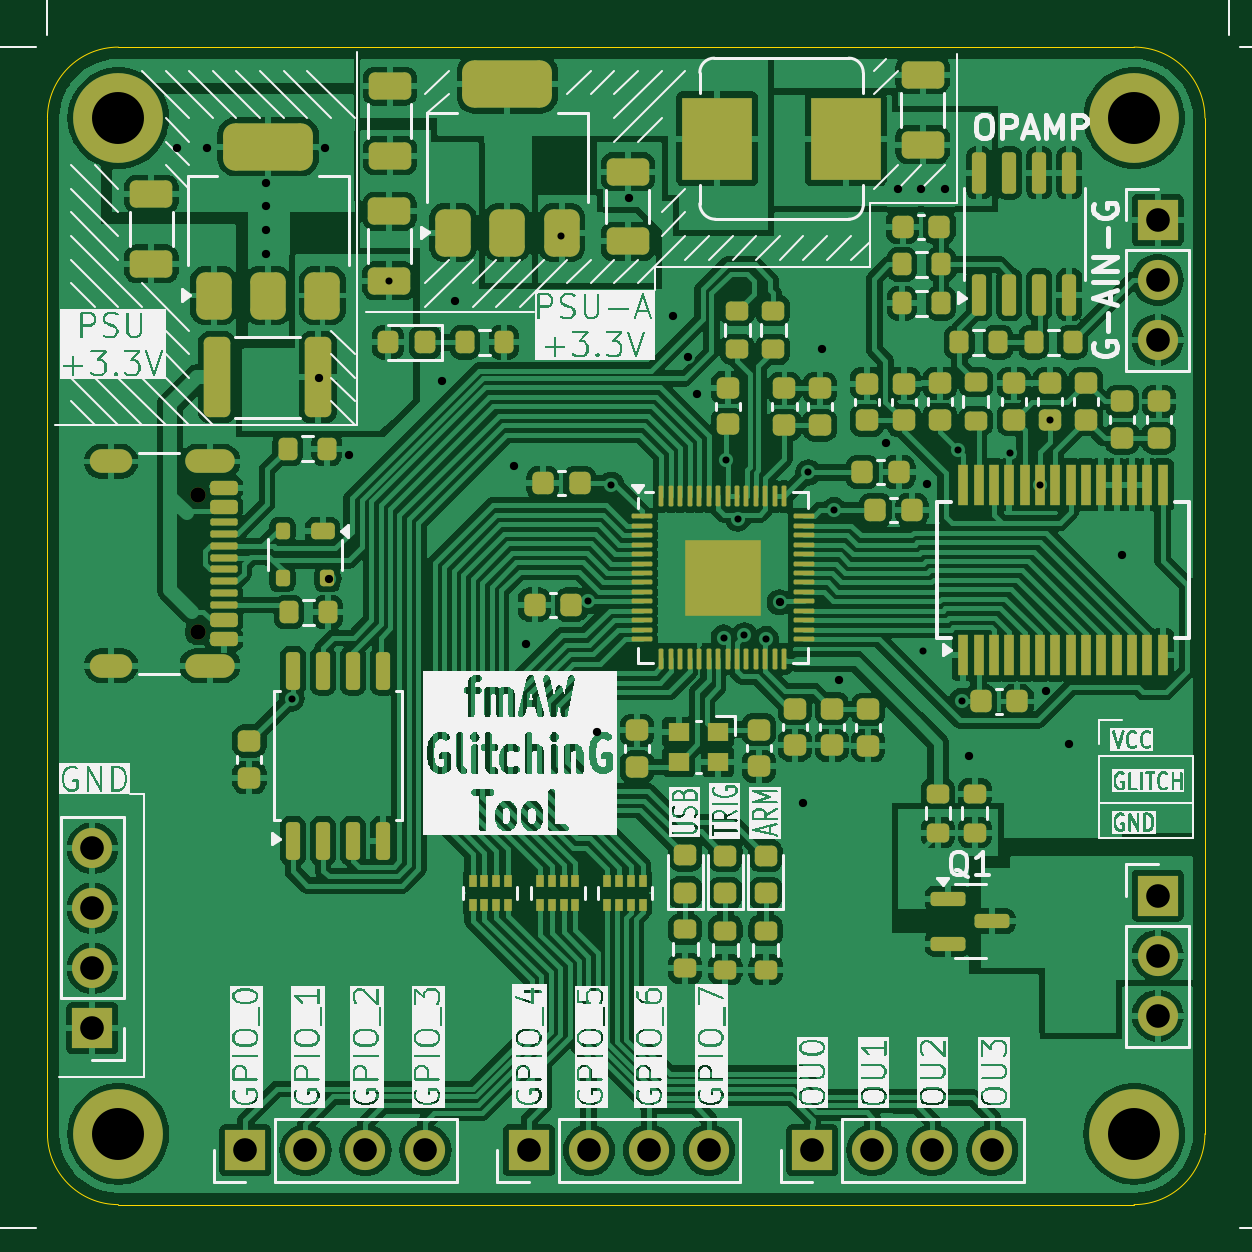
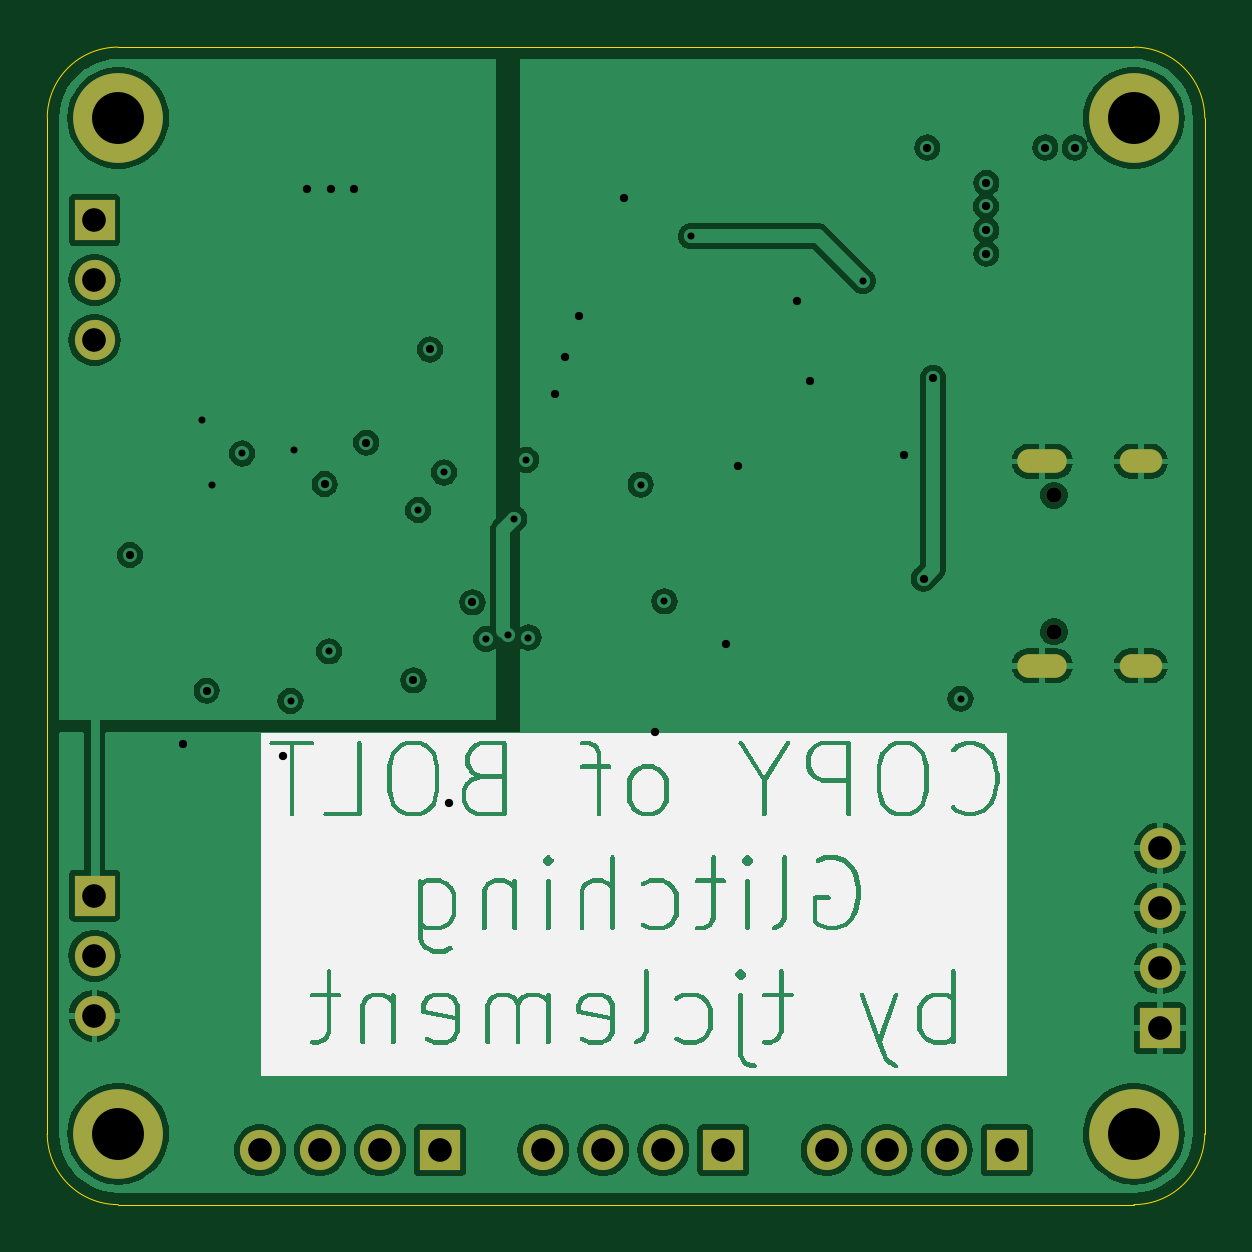
Circuit board: 13 layer files. Board 49.0 x 49.0 mm.
- bottom_copper: GLITCHING_FMAW-B_Cu.gbr (83759 bytes)
- bottom_mask: GLITCHING_FMAW-B_Mask.gbr (1711 bytes)
- paste: GLITCHING_FMAW-B_Paste.gbr (501 bytes)
- bottom_silk: GLITCHING_FMAW-B_Silkscreen.gbr (59563 bytes)
- outline: GLITCHING_FMAW-Edge_Cuts.gbr (1017 bytes)
- top_copper: GLITCHING_FMAW-F_Cu.gbr (301969 bytes)
- top_mask: GLITCHING_FMAW-F_Mask.gbr (12433 bytes)
- paste: GLITCHING_FMAW-F_Paste.gbr (11556 bytes)
- top_silk: GLITCHING_FMAW-F_Silkscreen.gbr (238756 bytes)
- inner_copper: GLITCHING_FMAW-In1_Cu.gbr (74923 bytes)
- inner_copper: GLITCHING_FMAW-In2_Cu.gbr (75281 bytes)
- drill: GLITCHING_FMAW-NPTH.drl (406 bytes)
- drill: GLITCHING_FMAW-PTH.drl (1991 bytes)

=== bottom_copper: GLITCHING_FMAW-B_Cu.gbr (83759 bytes, source omitted) ===
=== bottom_mask: GLITCHING_FMAW-B_Mask.gbr ===
%TF.GenerationSoftware,KiCad,Pcbnew,8.0.9-8.0.9-0~ubuntu22.04.1*%
%TF.CreationDate,2025-11-15T02:19:11+01:00*%
%TF.ProjectId,GLITCHING_FMAW,474c4954-4348-4494-9e47-5f464d41572e,rev?*%
%TF.SameCoordinates,Original*%
%TF.FileFunction,Soldermask,Bot*%
%TF.FilePolarity,Negative*%
%FSLAX46Y46*%
G04 Gerber Fmt 4.6, Leading zero omitted, Abs format (unit mm)*
G04 Created by KiCad (PCBNEW 8.0.9-8.0.9-0~ubuntu22.04.1) date 2025-11-15 02:19:11*
%MOMM*%
%LPD*%
G01*
G04 APERTURE LIST*
%ADD10R,1.700000X1.700000*%
%ADD11O,1.700000X1.700000*%
%ADD12C,3.800000*%
%ADD13C,0.650000*%
%ADD14O,2.100000X1.000000*%
%ADD15O,1.800000X1.000000*%
G04 APERTURE END LIST*
D10*
%TO.C,J3*%
X77000000Y-59920000D03*
D11*
X77000000Y-62460000D03*
X77000000Y-65000000D03*
%TD*%
D10*
%TO.C,J5*%
X50380000Y-70700000D03*
D11*
X52920000Y-70700000D03*
X55459999Y-70700000D03*
X58000000Y-70700000D03*
%TD*%
D10*
%TO.C,J2*%
X77000000Y-31320001D03*
D11*
X77000000Y-33860001D03*
X77000000Y-36400000D03*
%TD*%
D10*
%TO.C,J6*%
X62380000Y-70700000D03*
D11*
X64920000Y-70700000D03*
X67459999Y-70700000D03*
X70000000Y-70700000D03*
%TD*%
D12*
%TO.C,H1*%
X33000000Y-27000000D03*
%TD*%
%TO.C,H2*%
X33000000Y-70000000D03*
%TD*%
D10*
%TO.C,J4*%
X38380000Y-70700000D03*
D11*
X40920000Y-70700000D03*
X43459999Y-70700000D03*
X46000000Y-70700000D03*
%TD*%
D13*
%TO.C,J1*%
X36380000Y-42970000D03*
X36380000Y-48750000D03*
D14*
X36880000Y-41540000D03*
D15*
X32700000Y-41540000D03*
D14*
X36880000Y-50180000D03*
D15*
X32700000Y-50180000D03*
%TD*%
D12*
%TO.C,H4*%
X76000000Y-27000000D03*
%TD*%
D10*
%TO.C,J7*%
X31900000Y-65540000D03*
D11*
X31900000Y-63000000D03*
X31900000Y-60460001D03*
X31900000Y-57920000D03*
%TD*%
D12*
%TO.C,H3*%
X76000000Y-70000000D03*
%TD*%
M02*

=== paste: GLITCHING_FMAW-B_Paste.gbr ===
%TF.GenerationSoftware,KiCad,Pcbnew,8.0.9-8.0.9-0~ubuntu22.04.1*%
%TF.CreationDate,2025-11-15T02:19:11+01:00*%
%TF.ProjectId,GLITCHING_FMAW,474c4954-4348-4494-9e47-5f464d41572e,rev?*%
%TF.SameCoordinates,Original*%
%TF.FileFunction,Paste,Bot*%
%TF.FilePolarity,Positive*%
%FSLAX46Y46*%
G04 Gerber Fmt 4.6, Leading zero omitted, Abs format (unit mm)*
G04 Created by KiCad (PCBNEW 8.0.9-8.0.9-0~ubuntu22.04.1) date 2025-11-15 02:19:11*
%MOMM*%
%LPD*%
G01*
G04 APERTURE LIST*
G04 APERTURE END LIST*
M02*

=== bottom_silk: GLITCHING_FMAW-B_Silkscreen.gbr (59563 bytes, source omitted) ===
=== outline: GLITCHING_FMAW-Edge_Cuts.gbr ===
%TF.GenerationSoftware,KiCad,Pcbnew,8.0.9-8.0.9-0~ubuntu22.04.1*%
%TF.CreationDate,2025-11-15T02:19:12+01:00*%
%TF.ProjectId,GLITCHING_FMAW,474c4954-4348-4494-9e47-5f464d41572e,rev?*%
%TF.SameCoordinates,Original*%
%TF.FileFunction,Profile,NP*%
%FSLAX46Y46*%
G04 Gerber Fmt 4.6, Leading zero omitted, Abs format (unit mm)*
G04 Created by KiCad (PCBNEW 8.0.9-8.0.9-0~ubuntu22.04.1) date 2025-11-15 02:19:12*
%MOMM*%
%LPD*%
G01*
G04 APERTURE LIST*
%TA.AperFunction,Profile*%
%ADD10C,0.050000*%
%TD*%
G04 APERTURE END LIST*
D10*
X79000000Y-70000000D02*
G75*
G02*
X76000000Y-73000000I-3000000J0D01*
G01*
X76000000Y-24000000D02*
G75*
G02*
X79000000Y-27000000I0J-3000000D01*
G01*
X30000000Y-70000000D02*
X30000000Y-27000000D01*
X30000000Y-27000000D02*
G75*
G02*
X33000000Y-24000000I3000000J0D01*
G01*
X33000000Y-73000000D02*
G75*
G02*
X30000000Y-70000000I0J3000000D01*
G01*
X76000000Y-73000000D02*
X33000000Y-73000000D01*
X33000000Y-24000000D02*
X76000000Y-24000000D01*
X79000000Y-27000000D02*
X79000000Y-70000000D01*
M02*

=== top_copper: GLITCHING_FMAW-F_Cu.gbr (301969 bytes, source omitted) ===
=== top_mask: GLITCHING_FMAW-F_Mask.gbr (12433 bytes, source omitted) ===
=== paste: GLITCHING_FMAW-F_Paste.gbr (11556 bytes, source omitted) ===
=== top_silk: GLITCHING_FMAW-F_Silkscreen.gbr (238756 bytes, source omitted) ===
=== inner_copper: GLITCHING_FMAW-In1_Cu.gbr (74923 bytes, source omitted) ===
=== inner_copper: GLITCHING_FMAW-In2_Cu.gbr (75281 bytes, source omitted) ===
=== drill: GLITCHING_FMAW-NPTH.drl ===
M48
; DRILL file {KiCad 8.0.9-8.0.9-0~ubuntu22.04.1} date 2025-11-15T02:20:28+0100
; FORMAT={-:-/ absolute / inch / decimal}
; #@! TF.CreationDate,2025-11-15T02:20:28+01:00
; #@! TF.GenerationSoftware,Kicad,Pcbnew,8.0.9-8.0.9-0~ubuntu22.04.1
; #@! TF.FileFunction,NonPlated,1,4,NPTH
FMAT,2
INCH
; #@! TA.AperFunction,NonPlated,NPTH,ComponentDrill
T1C0.0256
%
G90
G05
T1
X1.4323Y-1.6917
X1.4323Y-1.9193
M30

=== drill: GLITCHING_FMAW-PTH.drl ===
M48
; DRILL file {KiCad 8.0.9-8.0.9-0~ubuntu22.04.1} date 2025-11-15T02:20:28+0100
; FORMAT={-:-/ absolute / inch / decimal}
; #@! TF.CreationDate,2025-11-15T02:20:28+01:00
; #@! TF.GenerationSoftware,Kicad,Pcbnew,8.0.9-8.0.9-0~ubuntu22.04.1
; #@! TF.FileFunction,Plated,1,4,PTH
FMAT,2
INCH
; #@! TA.AperFunction,Plated,PTH,ViaDrill
T1C0.0118
; #@! TA.AperFunction,Plated,PTH,ViaDrill
T2C0.0138
; #@! TA.AperFunction,Plated,PTH,ComponentDrill
T3C0.0236
; #@! TA.AperFunction,Plated,PTH,ComponentDrill
T4C0.0394
; #@! TA.AperFunction,Plated,PTH,ComponentDrill
T5C0.0866
%
G90
G05
T1
X1.5881Y-2.031
X1.751Y-1.3344
X2.0374Y-1.2598
X2.0817Y-1.8685
X2.1211Y-1.6742
X2.3083Y-1.9289
X2.312Y-1.6329
X2.3318Y-1.7307
X2.3425Y-1.9252
X2.3789Y-1.9315
X2.4491Y-1.6538
X2.4921Y-1.7165
X2.6406Y-1.952
X2.6988Y-1.6161
X2.7047Y-2.0344
X2.7854Y-1.622
X2.8352Y-1.6744
X2.8524Y-1.5659
T2
X1.3976Y-1.1122
X1.4469Y-1.1122
X1.5453Y-1.1713
X1.5453Y-1.25
X1.5453Y-1.2894
X1.5455Y-1.2103
X1.6339Y-1.4961
X1.6437Y-1.1122
X1.6496Y-1.8307
X1.6831Y-1.624
X1.8392Y-1.5009
X1.8602Y-1.3681
X1.9587Y-1.6437
X1.9783Y-1.939
X2.0965Y-2.0866
X2.1496Y-1.1969
X2.2244Y-1.3937
X2.248Y-1.4606
X2.2638Y-1.5236
X2.4016Y-1.8701
X2.4409Y-2.2047
X2.4724Y-1.4488
X2.5Y-2.0
X2.5787Y-1.6043
X2.5984Y-1.1811
X2.6378Y-1.1811
X2.6476Y-1.6732
X2.6772Y-1.1811
X2.7165Y-2.126
X2.8445Y-2.0177
X2.8839Y-2.1063
X2.9724Y-1.7913
T4
X1.2559Y-2.2803
X1.2559Y-2.3803
X1.2559Y-2.4803
X1.2559Y-2.5803
X1.511Y-2.7835
X1.611Y-2.7835
X1.711Y-2.7835
X1.811Y-2.7835
X1.9835Y-2.7835
X2.0835Y-2.7835
X2.1835Y-2.7835
X2.2835Y-2.7835
X2.4559Y-2.7835
X2.5559Y-2.7835
X2.6559Y-2.7835
X2.7559Y-2.7835
X3.0315Y-1.2331
X3.0315Y-1.3331
X3.0315Y-1.4331
X3.0315Y-2.3591
X3.0315Y-2.4591
X3.0315Y-2.5591
T5
X1.2992Y-1.063
X1.2992Y-2.7559
X2.9921Y-1.063
X2.9921Y-2.7559
T3
G00X1.3031Y-1.6354
M15
G01X1.2717Y-1.6354
M16
G05
G00X1.3031Y-1.9756
M15
G01X1.2717Y-1.9756
M16
G05
G00X1.4736Y-1.6354
M15
G01X1.4303Y-1.6354
M16
G05
G00X1.4736Y-1.9756
M15
G01X1.4303Y-1.9756
M16
G05
M30

